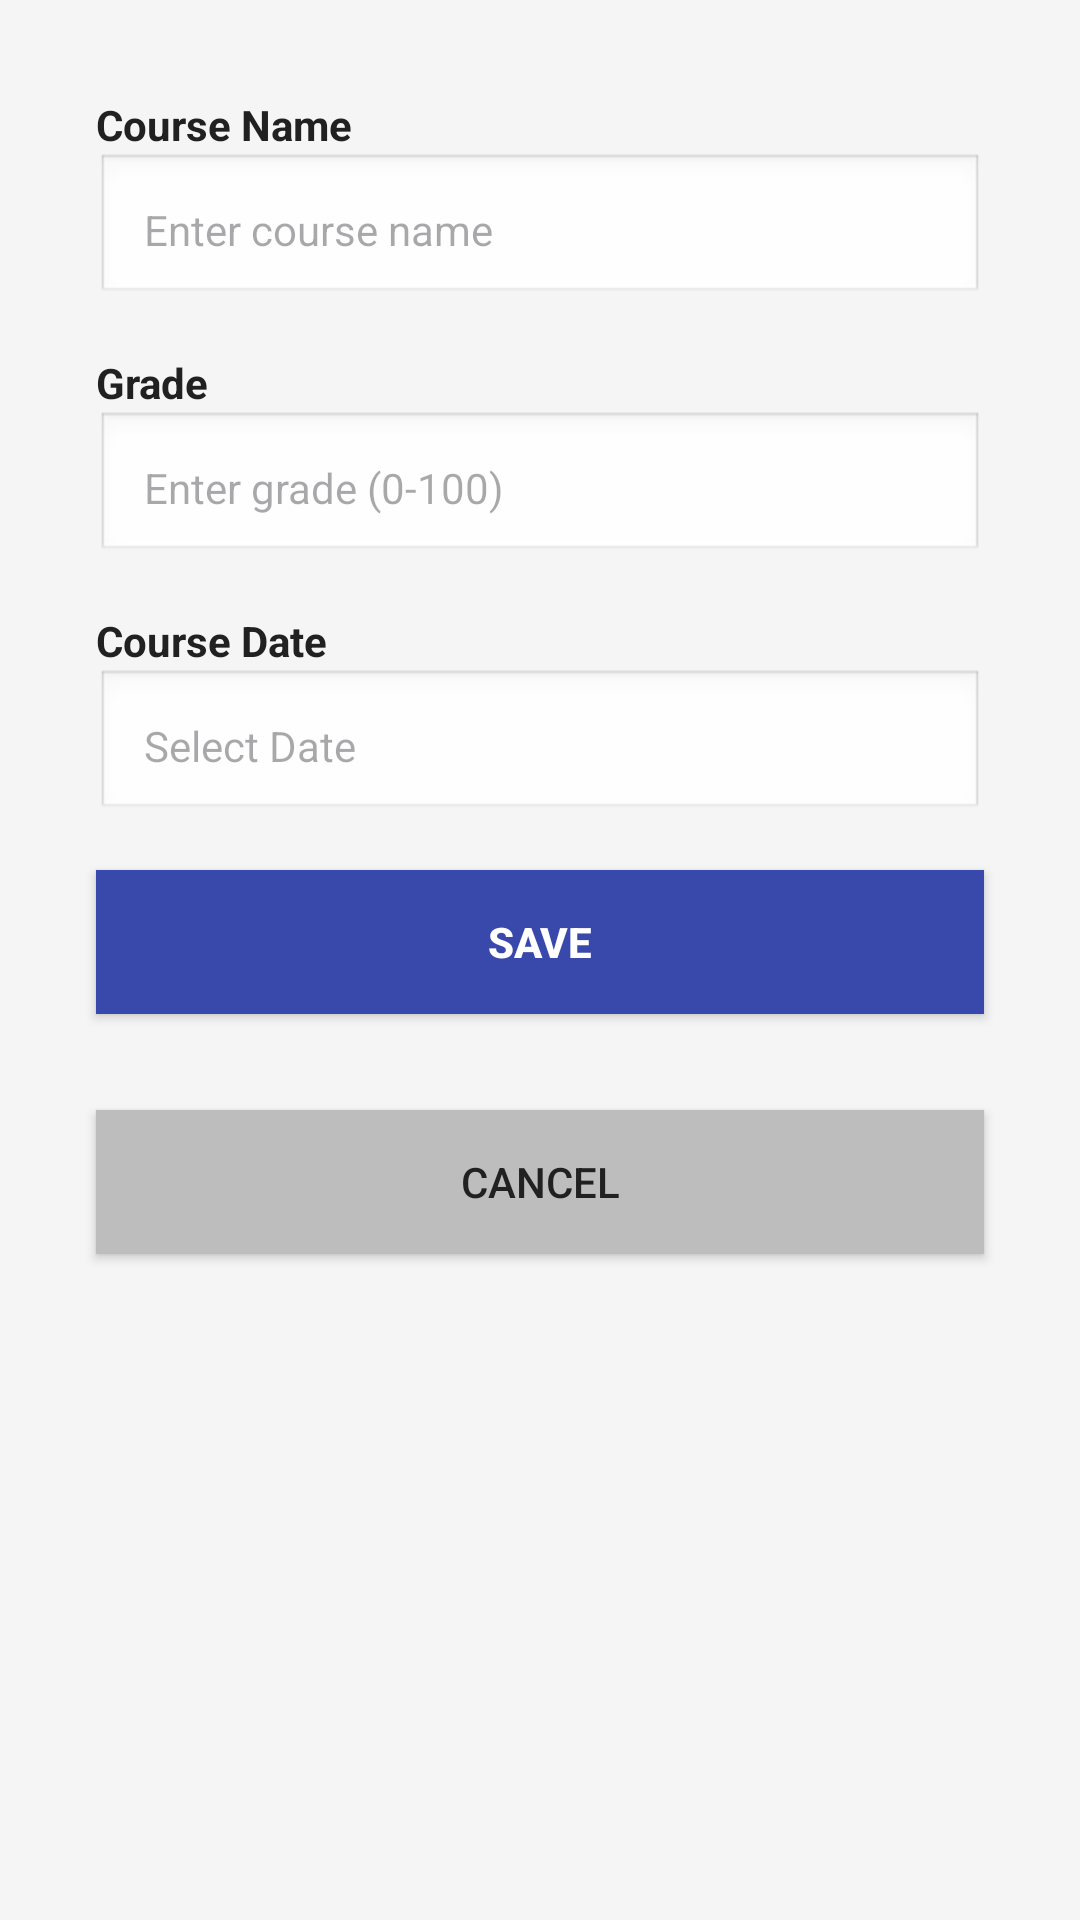

Here is an Android app screen rendered from its layout file. Give the layout XML and the strings, colors and styles it references.
<!-- AndroidManifest.xml: application theme Theme.Agniment22 -->
<!-- res/layout/fragment_course_form.xml -->
<?xml version="1.0" encoding="utf-8"?>
<ScrollView xmlns:android="http://schemas.android.com/apk/res/android"
    xmlns:app="http://schemas.android.com/apk/res-auto"
    android:layout_width="match_parent"
    android:layout_height="match_parent"
    android:fillViewport="true"
    android:background="@color/background_light">

    <LinearLayout
        android:layout_width="match_parent"
        android:layout_height="wrap_content"
        android:orientation="vertical"
        android:padding="@dimen/padding_medium">

        
        <TextView
            android:layout_width="wrap_content"
            android:layout_height="wrap_content"
            android:text="@string/course_name"
            style="@style/TextLabel" />

        <EditText
            android:id="@+id/editText_course_name"
            android:layout_width="match_parent"
            android:layout_height="wrap_content"
            android:hint="@string/course_name_hint"
            android:inputType="text"
            style="@style/EditTextStyle" />

        
        <TextView
            android:layout_width="wrap_content"
            android:layout_height="wrap_content"
            android:text="@string/grade"
            style="@style/TextLabel" />

        <EditText
            android:id="@+id/editText_grade"
            android:layout_width="match_parent"
            android:layout_height="wrap_content"
            android:hint="@string/grade_hint"
            android:inputType="number"
            style="@style/EditTextStyle" />

        
        <TextView
            android:layout_width="wrap_content"
            android:layout_height="wrap_content"
            android:text="@string/course_date"
            style="@style/TextLabel" />

        <EditText
            android:id="@+id/editText_course_date"
            android:layout_width="match_parent"
            android:layout_height="wrap_content"
            android:hint="@string/select_date"
            android:focusable="false"
            android:clickable="true"
            style="@style/EditTextStyle" />

        
        <Button
            android:id="@+id/button_save_course"
            android:layout_width="match_parent"
            android:layout_height="wrap_content"
            android:text="@string/save"
            style="@style/ButtonPrimary" />

        
        <Button
            android:id="@+id/button_cancel_course"
            android:layout_width="match_parent"
            android:layout_height="wrap_content"
            android:text="@string/cancel"
            style="@style/ButtonSecondary" />

    </LinearLayout>

</ScrollView>
<!-- resources referenced by this layout -->
<resources>
  <color name="background_light">#F5F5F5</color>
  <dimen name="padding_medium">16dp</dimen>
  <string name="cancel">Cancel</string>
  <string name="course_date">Course Date</string>
  <string name="course_name">Course Name</string>
  <string name="course_name_hint">Enter course name</string>
  <string name="grade">Grade</string>
  <string name="grade_hint">Enter grade (0-100)</string>
  <string name="save">Save</string>
  <string name="select_date">Select Date</string>
  <style name="ButtonPrimary">
          <item name="android:layout_width">match_parent</item>
          <item name="android:layout_height">@dimen/button_height</item>
          <item name="android:background">@color/button_background</item>
          <item name="android:textColor">@color/button_text</item>
          <item name="android:textSize">@dimen/text_size_medium</item>
          <item name="android:textStyle">bold</item>
          <item name="android:layout_margin">@dimen/margin_medium</item>
      </style>
  <style name="ButtonSecondary">
          <item name="android:layout_width">match_parent</item>
          <item name="android:layout_height">@dimen/button_height</item>
          <item name="android:background">@color/divider_color</item>
          <item name="android:textColor">@color/text_primary</item>
          <item name="android:textSize">@dimen/text_size_medium</item>
          <item name="android:layout_margin">@dimen/margin_medium</item>
      </style>
  <style name="EditTextStyle">
          <item name="android:layout_width">match_parent</item>
          <item name="android:layout_height">@dimen/edit_text_height</item>
          <item name="android:padding">@dimen/padding_medium</item>
          <item name="android:textSize">@dimen/text_size_medium</item>
          <item name="android:textColor">@color/text_primary</item>
          <item name="android:layout_marginHorizontal">@dimen/margin_medium</item>
          <item name="android:background">@android:drawable/edit_text</item>
      </style>
  <style name="TextLabel">
          <item name="android:textSize">@dimen/text_size_medium</item>
          <item name="android:textColor">@color/text_primary</item>
          <item name="android:textStyle">bold</item>
          <item name="android:layout_marginTop">@dimen/margin_medium</item>
          <item name="android:layout_marginStart">@dimen/margin_medium</item>
      </style>
  <style name="Theme.Agniment22" parent="Base.Theme.Agniment22" />
  <dimen name="button_height">48dp</dimen>
  <color name="button_background">#3949ab</color>
  <color name="button_text">#FFFFFF</color>
  <dimen name="text_size_medium">14sp</dimen>
  <dimen name="margin_medium">16dp</dimen>
  <color name="divider_color">#BDBDBD</color>
  <color name="text_primary">#212121</color>
  <dimen name="edit_text_height">48dp</dimen>
  <style name="Base.Theme.Agniment22" parent="Theme.Material3.DayNight.NoActionBar">
          
          
      </style>
</resources>
